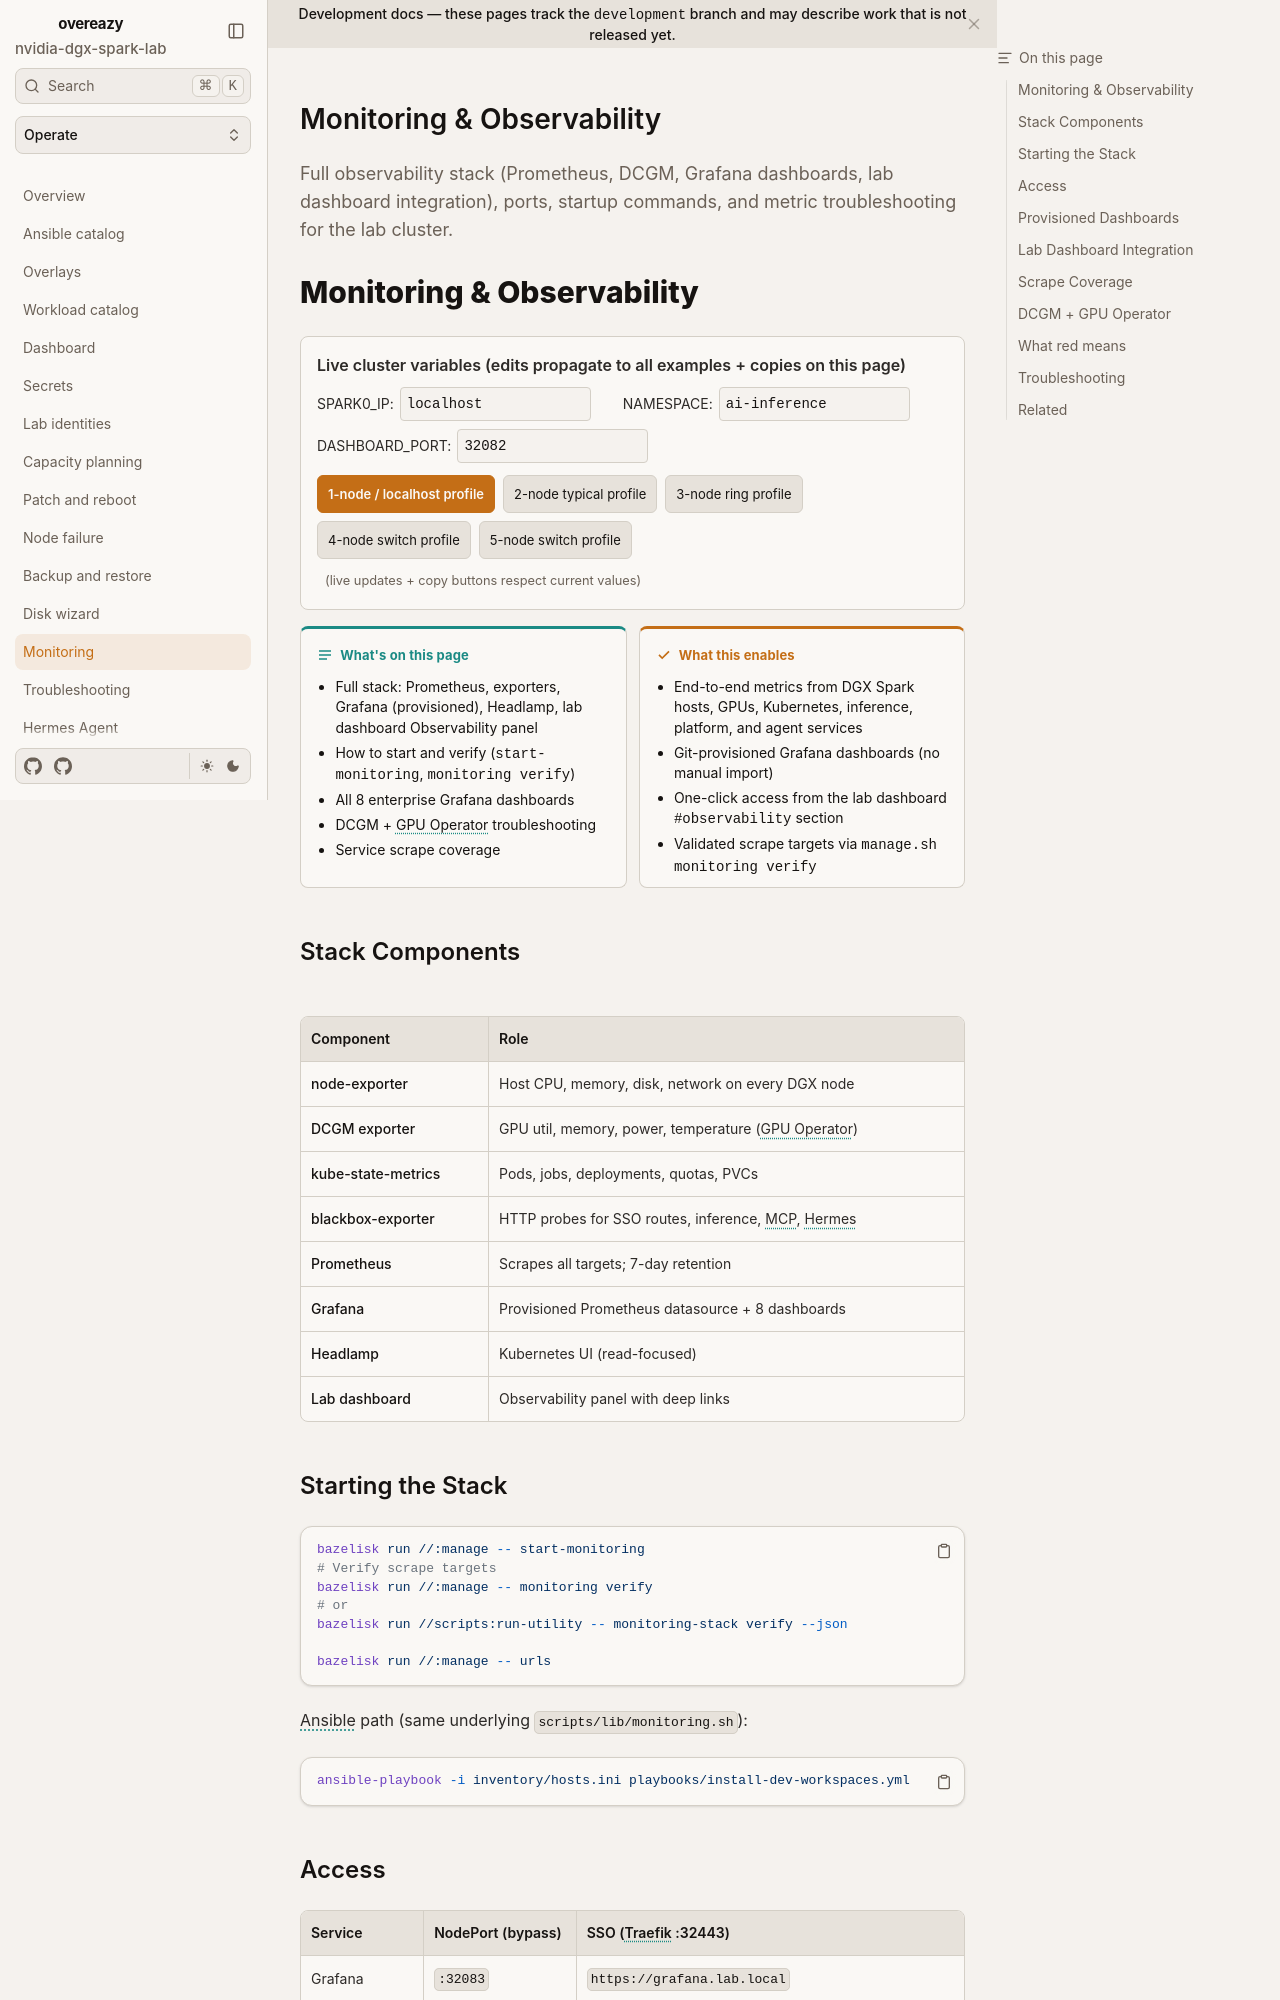

repository: toxicoder/nvidia-dgx-spark-lab · page: development/monitoring-observability/index.html · generator: mkdocs

---
title: Monitoring & Observability
description: Full observability stack (Prometheus, DCGM, Grafana dashboards, lab dashboard integration), ports, startup commands, and metric troubleshooting for the lab cluster.
tags: [monitoring, grafana, prometheus, dcgm, safety]
---

# Monitoring & Observability

--8<-- "docs/includes/cluster-config.md"

**What's on this page**

- Full stack: Prometheus, exporters, Grafana (provisioned), Headlamp, lab dashboard Observability panel
- How to start and verify (`start-monitoring`, `monitoring verify`)
- All 8 enterprise Grafana dashboards
- DCGM + GPU Operator troubleshooting
- Service scrape coverage

**What this enables**

- End-to-end metrics from DGX Spark hosts, GPUs, Kubernetes, inference, platform, and agent services
- Git-provisioned Grafana dashboards (no manual import)
- One-click access from the lab dashboard `#observability` section
- Validated scrape targets via `manage.sh monitoring verify`

## Stack Components

| Component | Role |
|-----------|------|
| **node-exporter** | Host CPU, memory, disk, network on every DGX node |
| **DCGM exporter** | GPU util, memory, power, temperature (GPU Operator) |
| **kube-state-metrics** | Pods, jobs, deployments, quotas, PVCs |
| **blackbox-exporter** | HTTP probes for SSO routes, inference, MCP, Hermes |
| **Prometheus** | Scrapes all targets; 7-day retention |
| **Grafana** | Provisioned Prometheus datasource + 8 dashboards |
| **Headlamp** | Kubernetes UI (read-focused) |
| **Lab dashboard** | Observability panel with deep links |

## Starting the Stack

```bash
./scripts/manage.sh start-monitoring
# Verify scrape targets
./scripts/manage.sh monitoring verify
# or
./scripts/utilities/monitoring-stack.sh verify --json

./scripts/manage.sh urls
```

Ansible path (same underlying `scripts/lib/monitoring.sh`):

```bash
ansible-playbook -i inventory/hosts.ini playbooks/install-dev-workspaces.yml
```
